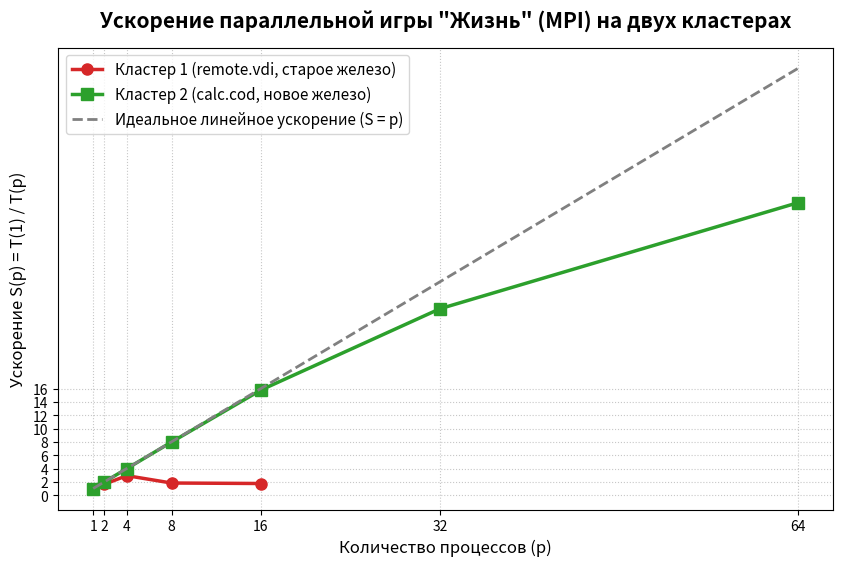

Generate this figure with matplotlib:
import matplotlib.pyplot as plt

p_vdi = [1, 2, 4, 8, 16]
t_vdi = [1.862524, 1.132683, 0.636081, 1.021533, 1.064766]
speedup_vdi = [t_vdi[0] / t for t in t_vdi]

p_calc = [1, 2, 4, 8, 16, 32, 64]
t_calc = [4.153431, 2.086636, 1.044393, 0.521287, 0.263344, 0.148546, 0.094695]
speedup_calc = [t_calc[0] / t for t in t_calc]

ideal_p = [1, 2, 4, 8, 16, 32, 64]
ideal_speedup = [1, 2, 4, 8, 16, 32, 64]

plt.figure(figsize=(10, 6))

plt.plot(p_vdi, speedup_vdi, marker='o', label='Кластер 1 (remote.vdi, старое железо)',
         linewidth=2.5, markersize=8, color='#d62728') # Красный
plt.plot(p_calc, speedup_calc, marker='s', label='Кластер 2 (calc.cod, новое железо)',
         linewidth=2.5, markersize=8, color='#2ca02c') # Зеленый

plt.plot(ideal_p, ideal_speedup, linestyle='--', color='gray',
         label='Идеальное линейное ускорение (S = p)', linewidth=2)

plt.title('Ускорение параллельной игры "Жизнь" (MPI) на двух кластерах',
          fontsize=15, fontweight='bold', pad=15)
plt.xlabel('Количество процессов (p)', fontsize=12)
plt.ylabel('Ускорение S(p) = T(1) / T(p)', fontsize=12)

plt.xticks([1, 2, 4, 8, 16, 32, 64])
plt.yticks(range(0, 18, 2))
plt.grid(True, linestyle=':', alpha=0.7)
plt.legend(fontsize=11, loc='upper left')

plt.savefig('speedup.png', dpi=300, bbox_inches='tight')
plt.show()
